Run: headless pygame with SDL's dummy video driver; simulated clock (each Clock.tick advances the game by its frame time, no real sleeping); random seed 0; keys injected as events and as key.get_pressed() state; no mouse input.
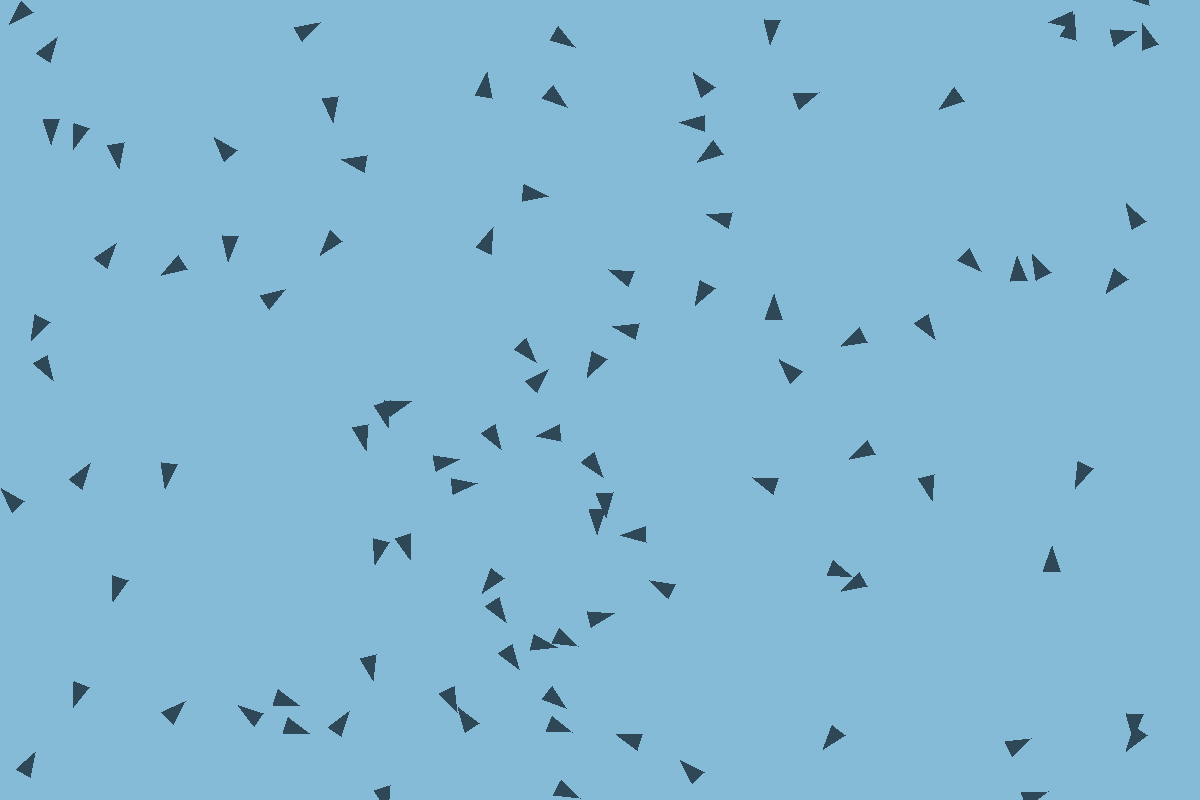
Frame 1 of 4 · flips 1–60 · no input
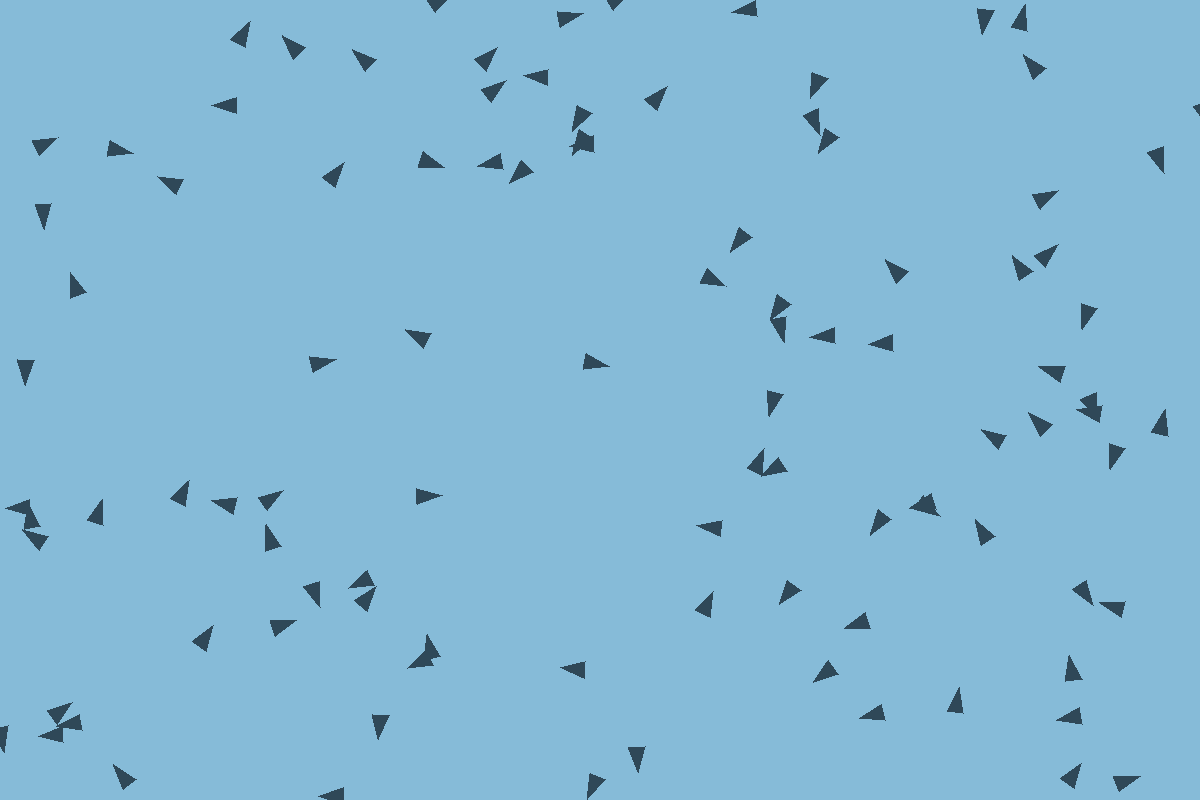
Frame 2 of 4 · flips 61–180 · tapped SPACE, RETURN · held RIGHT (→), D
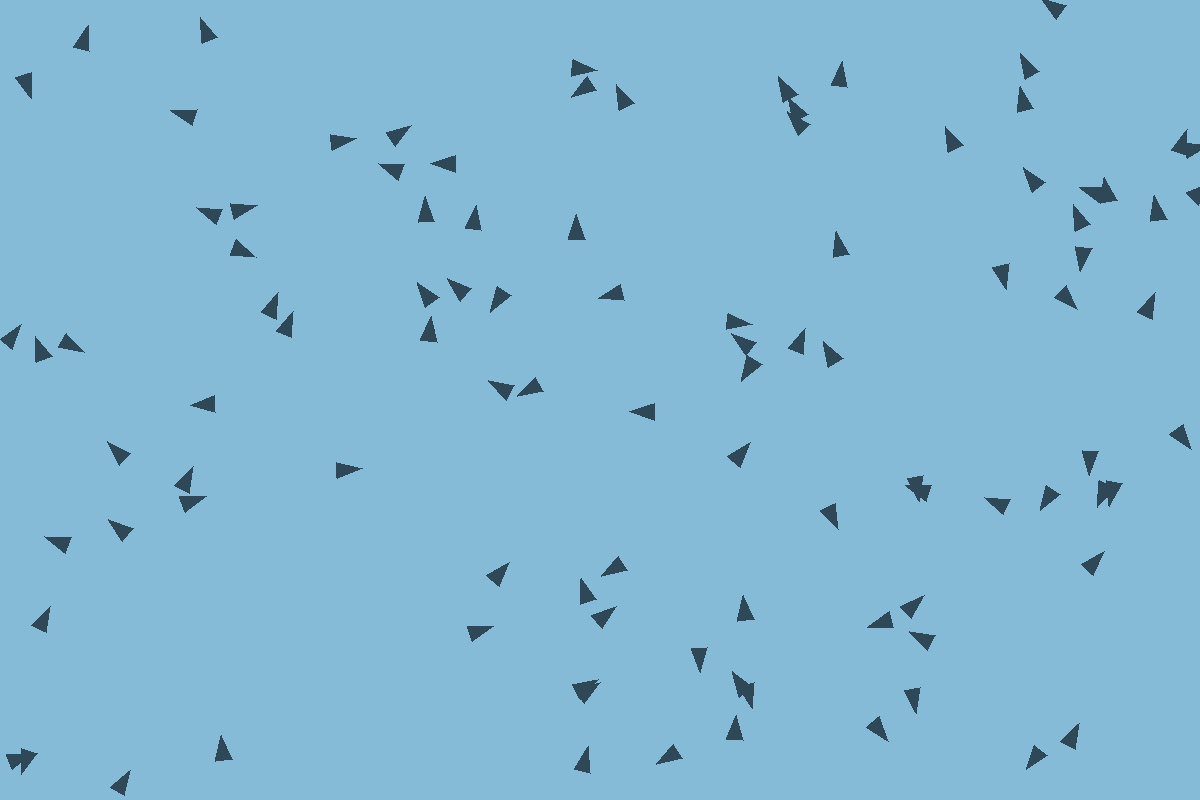
Frame 3 of 4 · flips 181–300 · held DOWN (↓), S
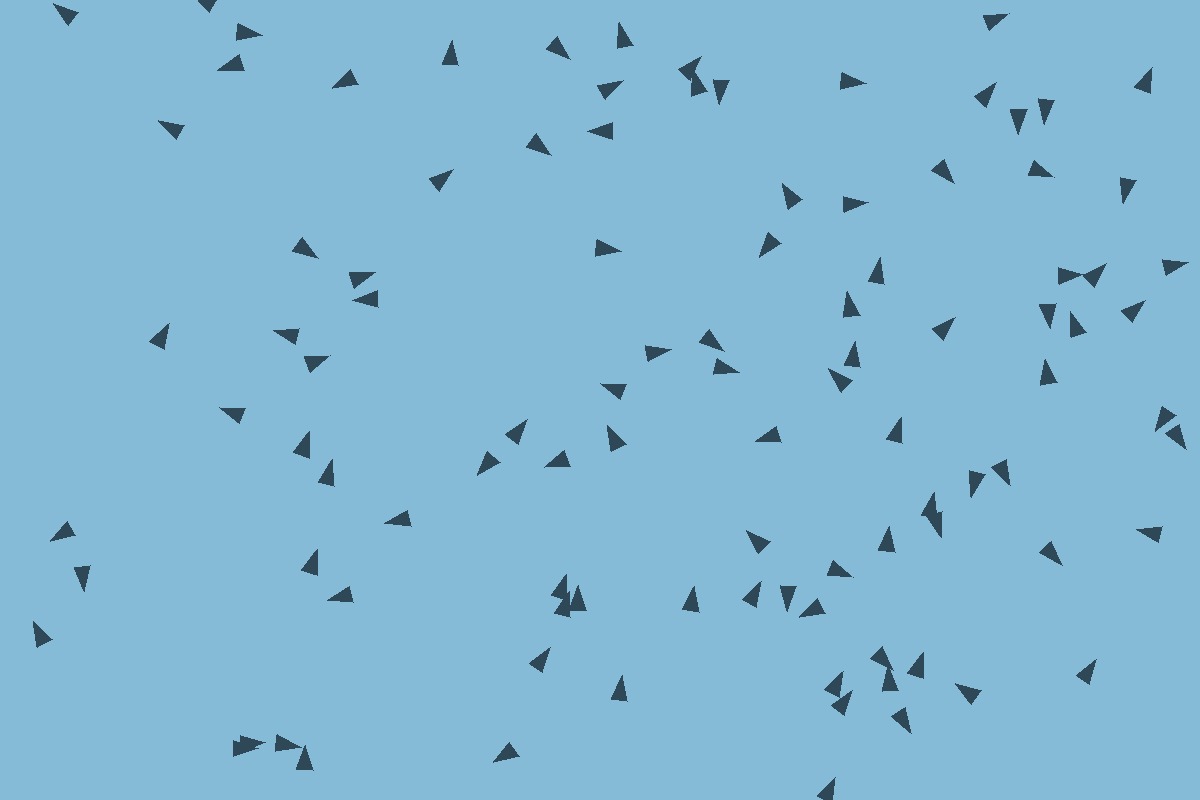
Frame 4 of 4 · flips 301–420 · held LEFT (←), A, UP (↑), W

The pygame program that drew these frames:

import pygame, sys
from random import randrange
from statistics import median
from math import cos,sin,radians,pow,sqrt
pygame.init()

back_color = pygame.Color('#86BBD8')
boid_color = pygame.Color('#2F4858')


class boid:
    def __init__(self,surface,size,posx, posy,speed=1):
        self.surface = surface
        self.size = size

        self.posx = randrange(0,1920)
        self.posy = randrange(0,1080)
        self.speed = speed
        self.total_angle = randrange(0,360)
        self.objective = randrange(0,360)
        self.alpha = radians(self.total_angle % 360)
        self.turn_speed = 1

    def find_objective(self,object_list):

        for object in object_list:
            near_list = []
            danger_list = []
            vect = []
            sum = 0
            vect.append(self.posx - object.posx)
            vect.append(self.posy - object.posy)
            dist = sqrt( pow(vect[0],2) + pow(vect[1],2) )

            if dist < 300:
                near_list.append(object)
            if dist < 1:
                danger_list.append(object)
            if len(near_list) == 0:
                self.turn_speed = 1
                self.objective = randrange(0,360)
            elif len(danger_list) > 0:
                self.turn_speed = 10
                angle_list = []
                for object in danger_list:
                    angle_list.append(object.alpha)
                self.objective = (median(angle_list) + 180)%360
            else:
                self.turn_speed = 1
                angle_list = []
                for object in near_list:
                    angle_list.append(object.alpha)
                self.objective = median(angle_list)

    def actualize(self):
        self.alpha = radians(self.total_angle % 360)
        self.beta = radians((self.total_angle + 90) % 360)
        self.delta = radians((self.total_angle + 270) % 360)

    def draw(self):
        self.actualize()
        self.body_points = [(self.posx + ( cos(self.alpha) * self.size ), self.posy + ( sin(self.alpha) * self.size ) ),
                                    (self.posx + ( cos(self.beta) * (self.size/3) ), self.posy + ( sin(self.beta) * (self.size/3) ) ),
                                    (self.posx + ( cos(self.delta) * (self.size/3) ), self.posy + ( sin(self.delta) * (self.size/3) ) )]
        body = pygame.draw.polygon(self.surface,boid_color,self.body_points,0)

    def move(self,speed=10):

        if self.objective > self.alpha:
            self.total_angle += self.turn_speed
        if self.objective < self.alpha:
            self.total_angle -= self.turn_speed
        self.actualize()
        self.posx +=  ( cos(self.alpha) * speed )
        self.posy += ( sin(self.alpha) * speed )

class arena: #classe principale, initialisation et game loop
    def __init__(self,x,y):
        self.x = x
        self.y = y
        self.object_list = []
        #pygame.display.set_icon()
        pygame.display.set_caption('BOID simulation')
        screen = pygame.display.set_mode([self.x,self.y])
        screen.fill(back_color)

        for i in range(100):
            self.object_list.append(boid(screen,25,50+i*15,50+i*3))

        pygame.display.update()
        clock = pygame.time.Clock()

        while True:
            clock.tick(60)

            # Process events
            for event in pygame.event.get():
                if event.type == pygame.QUIT:
                    sys.exit()

            #clear screen
            screen.fill(back_color)

            for object in self.object_list:
                object.find_objective(self.object_list)
                #object.total_angle += random.randrange(-5,5)
                object.move()


            for object in self.object_list: #a changer, methode pour remetre les objets dans le cadre
                if object.posx > self.x:
                    object.posx = 0
                if object.posx < 0:
                    object.posx = self.x
                if object.posy < 0:
                    object.posy = self.y
                if object.posy > self.y:
                    object.posy = 0

            # Move objects ...
            for object in self.object_list: #draw, pas de probleme
                object.draw()

            # Draw objects ...

            # Update the screen
            pygame.display.flip()
'''
        pygame.event.clear()
        pygame.event.wait()
'''
display = arena(1200,800)
